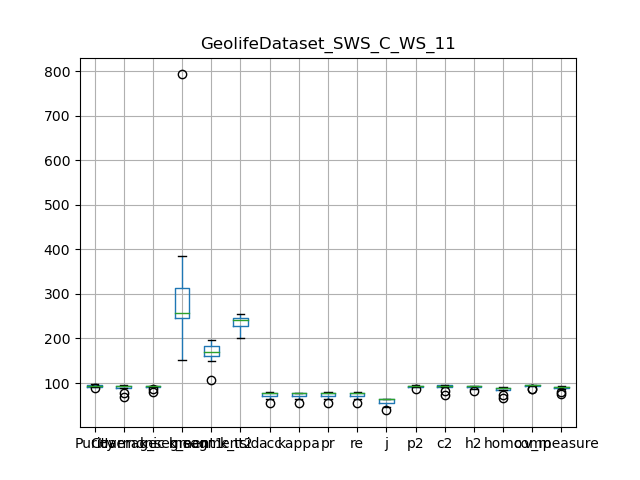

The table this chart was drawn from, first rows:
, Purity, Coverage, Harmonic mean, best parameters, k_segment1, k_segment2, k_tsid, acc, kappa, pr, re, j, p2, c2, h2, homo, comp, v_measure
0, 91.42, 96.27, 93.78, {'interpolation_kernel': 'cubic', 'windo…, 167, 149, 239, 78.08, 77.72, 78.08, 78.08, 64.04, 90, 96.27, 93.03, 90.09, 96.38, 93.13
1, 92.2, 94.26, 93.22, {'interpolation_kernel': 'cubic', 'windo…, 245, 169, 256, 77.52, 77.18, 77.52, 77.52, 63.3, 91.51, 95.17, 93.3, 88.66, 95.77, 92.08
2, 93.59, 92.83, 93.21, {'interpolation_kernel': 'cubic', 'windo…, 249, 164, 223, 77.66, 77.35, 77.66, 77.66, 63.48, 93.49, 93.89, 93.69, 88.49, 94.51, 91.4
3, 93.62, 92.24, 92.93, {'interpolation_kernel': 'cubic', 'windo…, 278, 183, 241, 78.3, 78, 78.3, 78.3, 64.34, 92.99, 93.33, 93.16, 88.78, 94.61, 91.6
4, 87.99, 94.95, 91.34, {'interpolation_kernel': 'cubic', 'windo…, 152, 106, 204, 73.24, 72.69, 73.24, 73.24, 57.78, 85.51, 95.72, 90.33, 86.58, 96.07, 91.08
5, 93.42, 92.72, 93.07, {'interpolation_kernel': 'cubic', 'windo…, 267, 182, 245, 78.88, 78.56, 78.88, 78.88, 65.12, 92.85, 93.43, 93.14, 88.92, 95.08, 91.9
6, 97.45, 78.64, 87.04, {'interpolation_kernel': 'cubic', 'windo…, 386, 159, 200, 63.63, 63.16, 63.63, 63.63, 46.65, 94.86, 81.21, 87.51, 73.19, 86.79, 79.42
7, 92.2, 94.26, 93.22, {'interpolation_kernel': 'cubic', 'windo…, 245, 169, 256, 77.52, 77.18, 77.52, 77.52, 63.3, 91.51, 95.17, 93.3, 88.66, 95.77, 92.08
8, 95.21, 88.81, 91.89, {'interpolation_kernel': 'cubic', 'windo…, 326, 189, 246, 70.88, 70.56, 70.88, 70.88, 54.9, 93.13, 89.97, 91.53, 83.27, 92.23, 87.52
9, 97.97, 68.95, 80.94, {'interpolation_kernel': 'cubic', 'windo…, 793, 196, 241, 55.65, 55.28, 55.65, 55.65, 38.55, 94, 73.54, 82.52, 65.83, 85.66, 74.45
